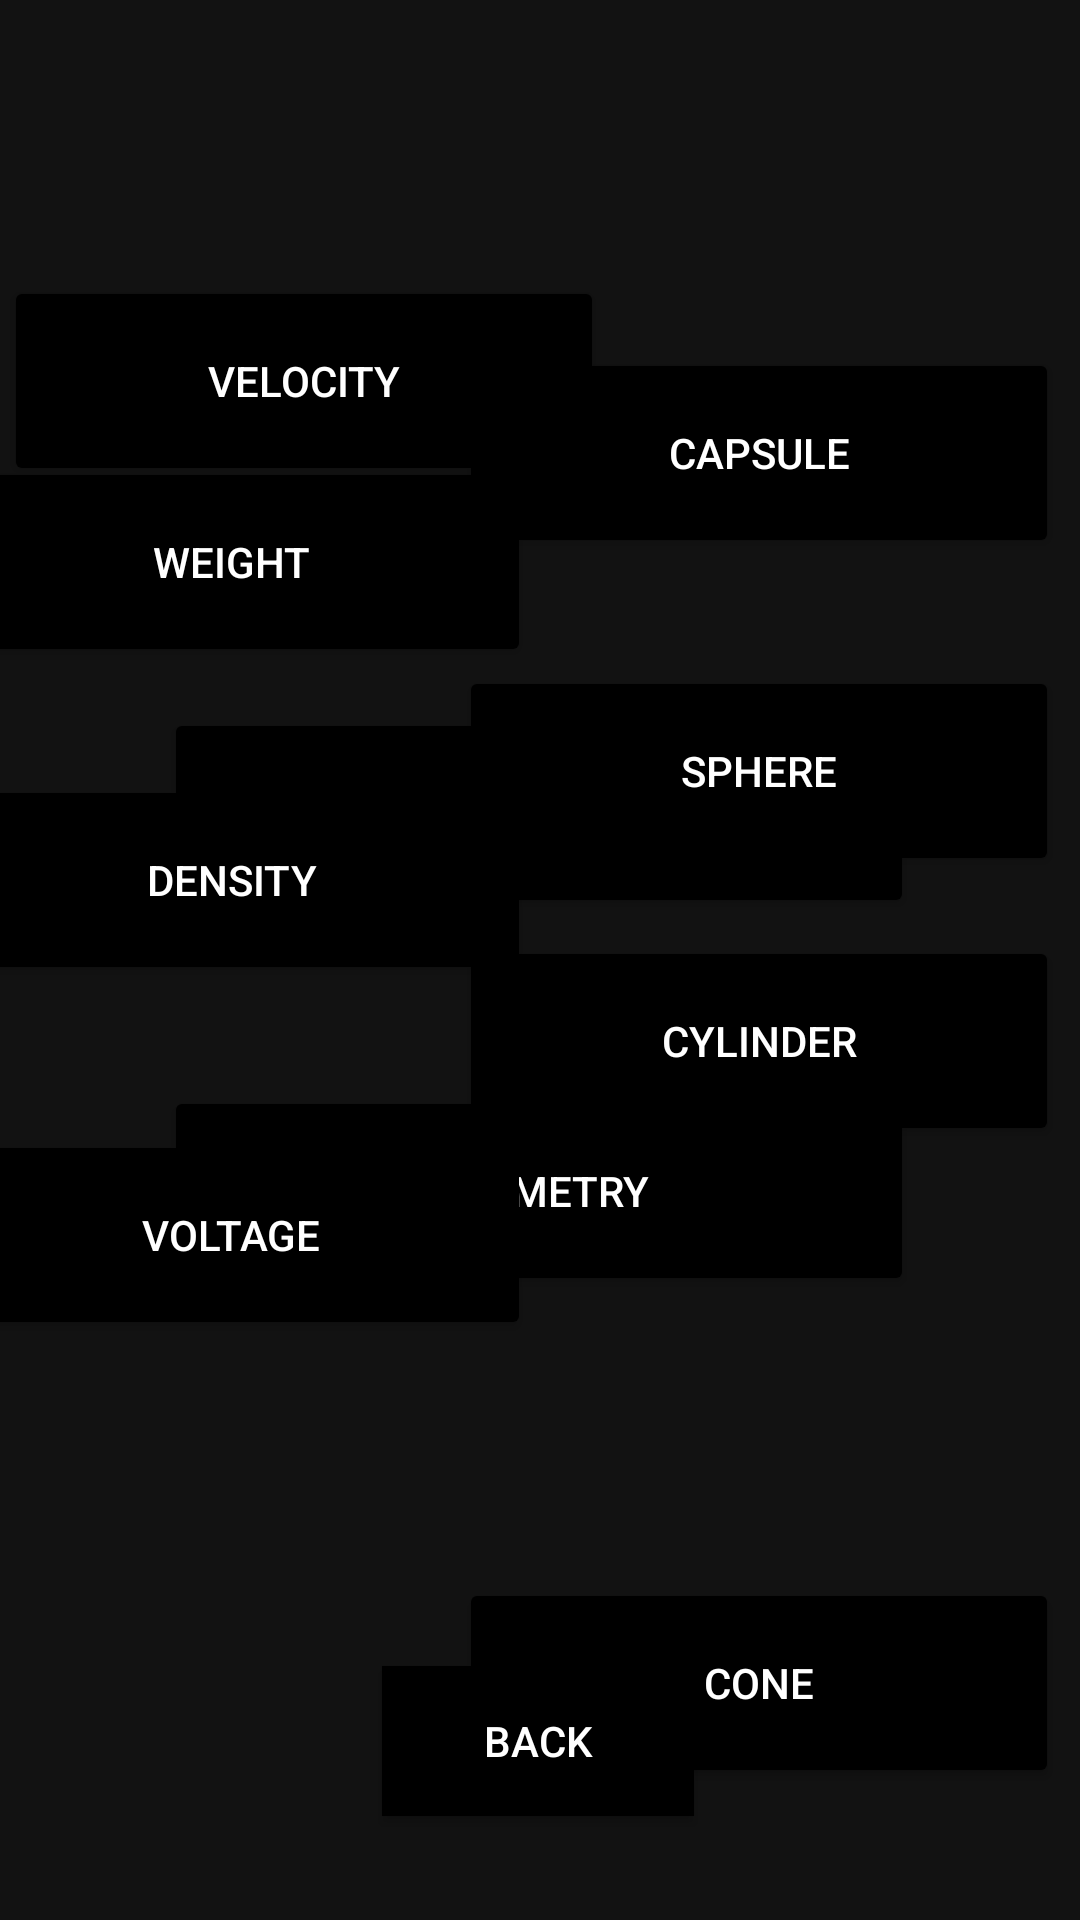

This screen was rendered from an Android layout file. Write that file and the resources it references.
<!-- AndroidManifest.xml: application theme Theme.Deduyo_Multi_Calc -->
<!-- res/layout/activity_main.xml -->
<?xml version="1.0" encoding="utf-8"?>
<androidx.constraintlayout.widget.ConstraintLayout xmlns:android="http://schemas.android.com/apk/res/android"
    xmlns:app="http://schemas.android.com/apk/res-auto"
    xmlns:tools="http://schemas.android.com/tools"
    android:layout_width="match_parent"
    android:layout_height="match_parent"
    tools:context=".controller.view.MainActivity">



    <Button
        android:id="@+id/physics"
        android:layout_width="250dp"
        android:layout_height="70dp"
        android:layout_marginTop="236dp"
        android:backgroundTint="@color/black"
        android:text="@string/physics"
        app:layout_constraintEnd_toEndOf="parent"
        app:layout_constraintHorizontal_bias="0.496"
        app:layout_constraintStart_toStartOf="parent"
        app:layout_constraintTop_toTopOf="parent" />

    <Button
        android:id="@+id/geometry"
        android:layout_width="250dp"
        android:layout_height="70dp"
        android:layout_marginTop="56dp"
        android:backgroundTint="@color/black"
        android:text="@string/geometry"
        app:layout_constraintBottom_toBottomOf="parent"
        app:layout_constraintEnd_toEndOf="@+id/physics"
        app:layout_constraintHorizontal_bias="1.0"
        app:layout_constraintStart_toStartOf="@+id/physics"
        app:layout_constraintTop_toBottomOf="@+id/physics"
        app:layout_constraintVertical_bias="0.0" />

    <Button
        android:id="@+id/weight"
        android:layout_width="200dp"
        android:layout_height="70dp"
        android:layout_marginTop="32dp"
        android:backgroundTint="@color/black"
        android:text="@string/weight"
        app:layout_constraintEnd_toEndOf="@+id/force"
        app:layout_constraintHorizontal_bias="0.0"
        app:layout_constraintStart_toStartOf="@+id/force"
        app:layout_constraintTop_toBottomOf="@+id/force" />

    <Button
        android:id="@+id/cylinder"
        android:layout_width="200dp"
        android:layout_height="70dp"
        android:layout_marginTop="20dp"
        android:backgroundTint="@color/black"
        android:text="@string/cylinder"
        app:layout_constraintEnd_toEndOf="@+id/sphere"
        app:layout_constraintHorizontal_bias="0.0"
        app:layout_constraintStart_toStartOf="@+id/sphere"
        app:layout_constraintTop_toBottomOf="@+id/sphere"
        tools:ignore="DuplicateClickableBoundsCheck" />

    <Button
        android:id="@+id/density"
        android:layout_width="200dp"
        android:layout_height="70dp"
        android:layout_marginTop="36dp"
        android:backgroundTint="@color/black"
        android:text="@string/density"
        app:layout_constraintEnd_toEndOf="@+id/weight"
        app:layout_constraintHorizontal_bias="1.0"
        app:layout_constraintStart_toStartOf="@+id/weight"
        app:layout_constraintTop_toBottomOf="@+id/weight" />

    <Button
        android:id="@+id/cone"
        android:layout_width="200dp"
        android:layout_height="70dp"
        android:layout_marginTop="144dp"
        android:backgroundTint="@color/black"
        android:text="@string/cone"
        app:layout_constraintEnd_toEndOf="@+id/cylinder"
        app:layout_constraintHorizontal_bias="1.0"
        app:layout_constraintStart_toStartOf="@+id/cylinder"
        app:layout_constraintTop_toBottomOf="@+id/cylinder"
        tools:ignore="DuplicateClickableBoundsCheck" />

    <Button
        android:id="@+id/hemisphere"
        android:layout_width="200dp"
        android:layout_height="70dp"
        android:layout_marginTop="116dp"
        android:backgroundTint="@color/black"
        android:text="@string/hemisphere"
        app:layout_constraintEnd_toEndOf="parent"
        app:layout_constraintHorizontal_bias="0.957"
        app:layout_constraintStart_toStartOf="parent"
        app:layout_constraintTop_toTopOf="parent"
        tools:ignore="DuplicateClickableBoundsCheck" />

    <Button
        android:id="@+id/velocity"
        android:layout_width="200dp"
        android:layout_height="70dp"
        android:layout_marginTop="92dp"
        android:backgroundTint="@color/black"
        android:text="@string/velocity"
        app:layout_constraintEnd_toEndOf="parent"
        app:layout_constraintHorizontal_bias="0.009"
        app:layout_constraintStart_toStartOf="parent"
        app:layout_constraintTop_toTopOf="parent" />

    <Button
        android:id="@+id/sphere"
        android:layout_width="200dp"
        android:layout_height="70dp"
        android:layout_marginTop="36dp"
        android:backgroundTint="@color/black"
        android:text="@string/sphere"
        app:layout_constraintEnd_toEndOf="@+id/hemisphere"
        app:layout_constraintHorizontal_bias="0.0"
        app:layout_constraintStart_toStartOf="@+id/hemisphere"
        app:layout_constraintTop_toBottomOf="@+id/hemisphere"
        tools:ignore="DuplicateClickableBoundsCheck" />

    <Button
        android:id="@+id/voltage"
        android:layout_width="200dp"
        android:layout_height="70dp"
        android:backgroundTint="@color/black"
        android:text="@string/voltage"
        app:layout_constraintBottom_toBottomOf="parent"
        app:layout_constraintEnd_toEndOf="@+id/density"
        app:layout_constraintHorizontal_bias="0.0"
        app:layout_constraintStart_toStartOf="@+id/density"
        app:layout_constraintTop_toBottomOf="@+id/density"
        app:layout_constraintVertical_bias="0.2"
        tools:ignore="DuplicateClickableBoundsCheck" />

    <Button
        android:id="@+id/force"
        android:layout_width="200dp"
        android:layout_height="70dp"
        android:layout_marginStart="2dp"
        android:layout_marginTop="166dp"
        android:layout_marginEnd="209dp"
        android:layout_marginBottom="495dp"
        android:backgroundTint="@color/black"
        android:text="@string/force"
        app:layout_constraintBottom_toBottomOf="parent"
        app:layout_constraintEnd_toEndOf="parent"
        app:layout_constraintStart_toStartOf="parent"
        app:layout_constraintTop_toTopOf="parent" />

    <Button
        android:id="@+id/back1"
        android:layout_width="104dp"
        android:layout_height="50dp"
        android:background="@color/black"
        android:text="@string/back"
        app:backgroundTint="@color/black"
        app:layout_constraintBottom_toBottomOf="parent"
        app:layout_constraintEnd_toEndOf="parent"
        app:layout_constraintHorizontal_bias="0.498"
        app:layout_constraintStart_toStartOf="parent"
        app:layout_constraintTop_toTopOf="parent"
        app:layout_constraintVertical_bias="0.941"
        tools:ignore="SpeakableTextPresentCheck" />



</androidx.constraintlayout.widget.ConstraintLayout>
<!-- resources referenced by this layout -->
<resources>
  <string name="back">back</string>
  <string name="cone">CONE</string>
  <string name="cylinder">CYLINDER</string>
  <string name="density">DENSITY</string>
  <string name="force">FORCE</string>
  <string name="geometry">GEOMETRY</string>
  <string name="hemisphere">CAPSULE</string>
  <string name="physics">PHYSICS</string>
  <string name="sphere">SPHERE</string>
  <string name="velocity">VELOCITY</string>
  <string name="voltage">VOLTAGE</string>
  <string name="weight">WEIGHT</string>
  <style name="Theme.Deduyo_Multi_Calc" parent="Theme.MaterialComponents.NoActionBar">
          
          <item name="colorPrimary">@color/purple_500</item>
          <item name="colorPrimaryVariant">@color/purple_700</item>
          <item name="colorOnPrimary">@color/white</item>
          
          <item name="colorSecondary">@color/teal_200</item>
          <item name="colorSecondaryVariant">@color/teal_700</item>
          <item name="colorOnSecondary">@color/black</item>
          
          <item name="android:statusBarColor" tools:targetApi="l">?attr/colorPrimaryVariant</item>
          
      </style>
  <!-- not gathered from this repository: default colours our renderer supplied (Android Studio template values) -->
  <color name="purple_500">#FF6200EE</color>
  <color name="purple_700">#FF3700B3</color>
  <color name="teal_200">#FF03DAC5</color>
  <color name="teal_700">#FF018786</color>
  <color name="black">#FF000000</color>
  <color name="white">#FFFFFFFF</color>
</resources>
